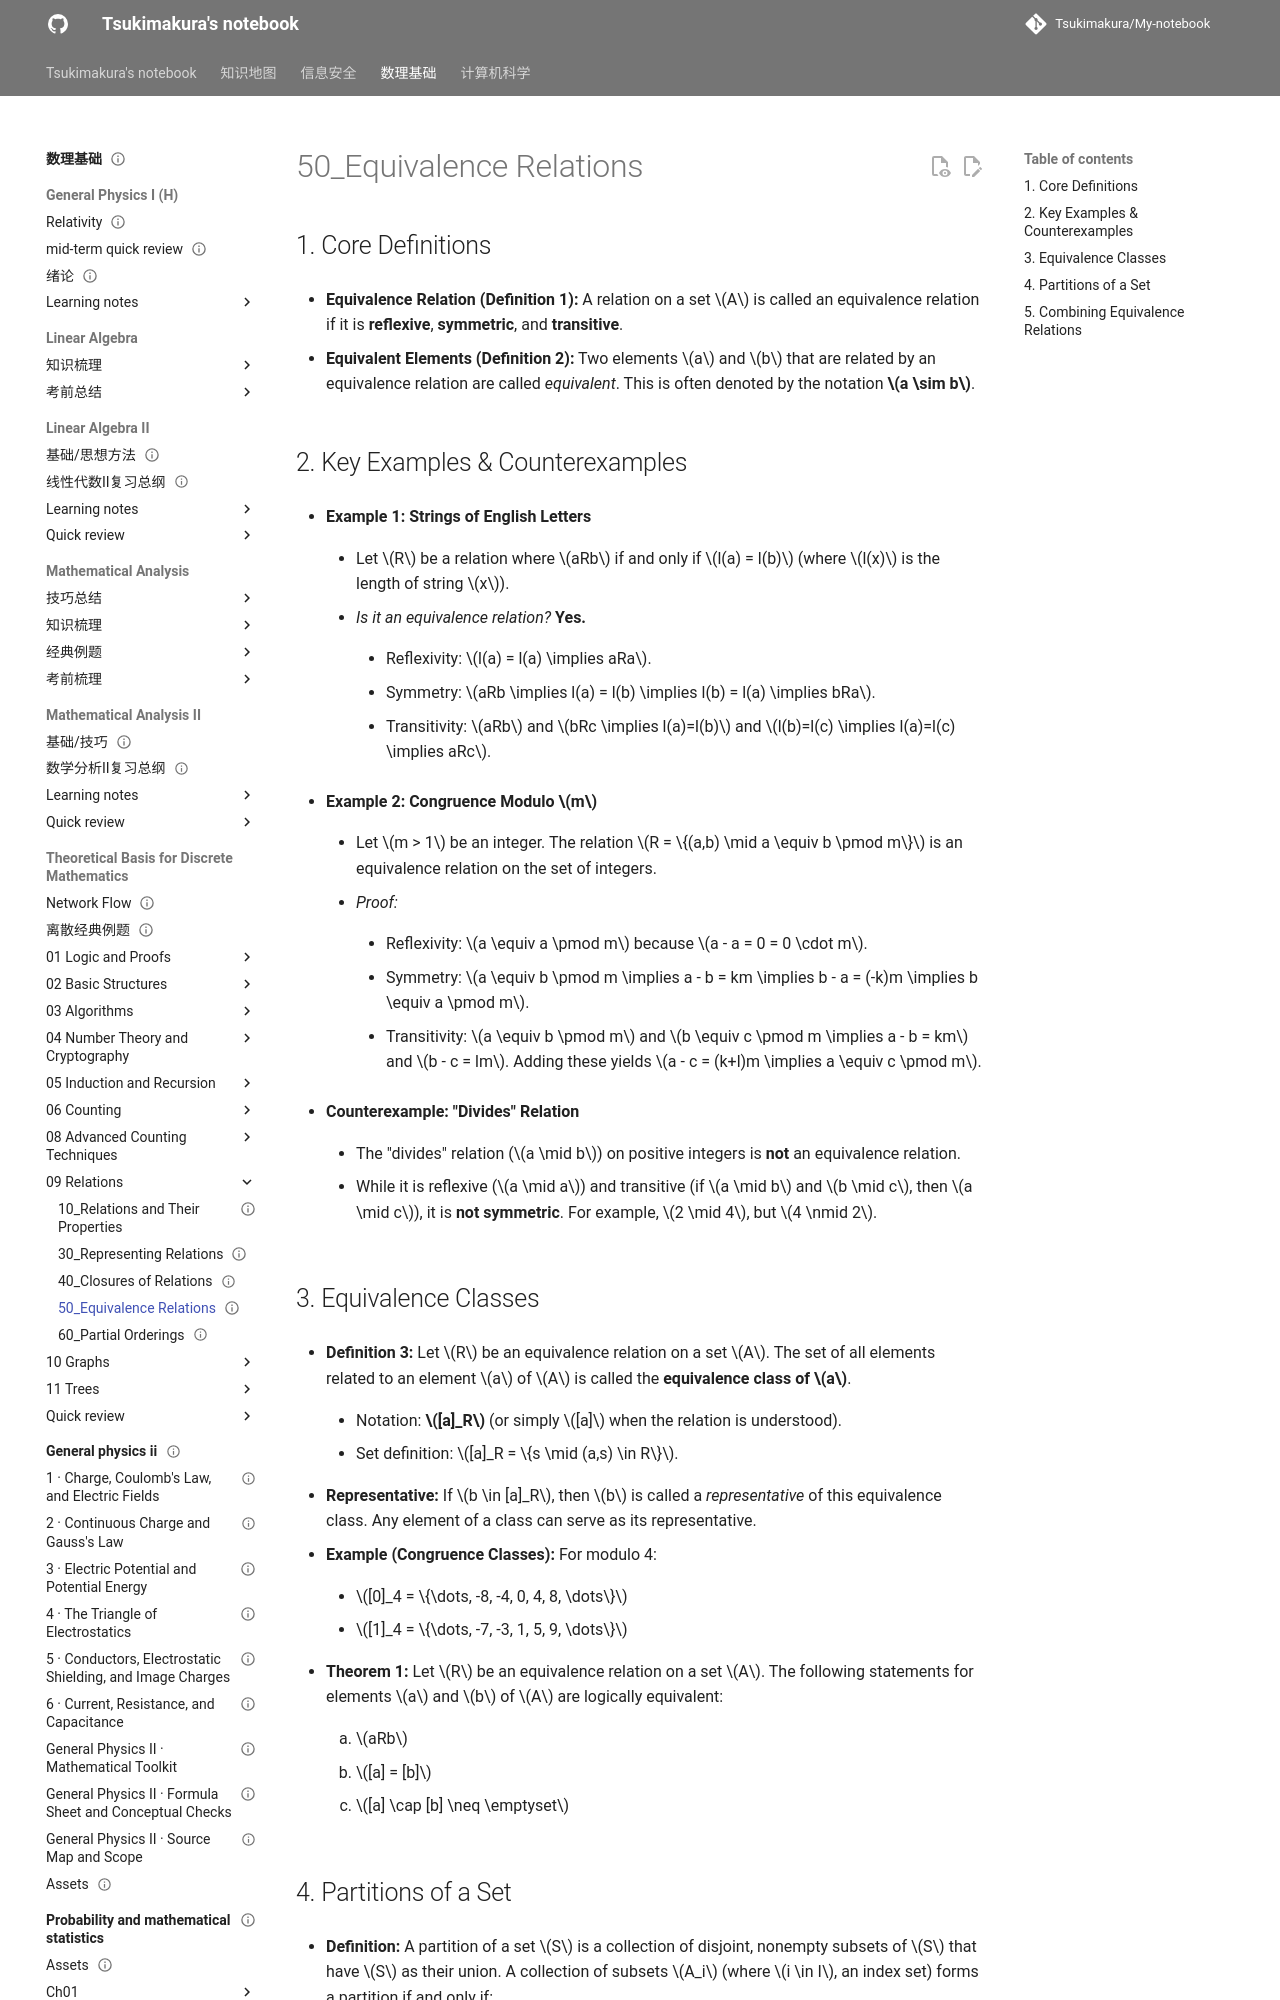

repository: Tsukimakura/My-notebook · page: 数理基础/Theoretical Basis for Discrete Mathematics/09_Relations/50_Equivalence Relations/index.html · generator: mkdocs

---
title: "50_Equivalence Relations"
status: draft
tags: [math-physics]
created: null
updated: 2026-10-06
sources: []
---

# 50_Equivalence Relations

## 1. Core Definitions

- **Equivalence Relation (Definition 1):** A relation on a set $A$ is called an equivalence relation if it is **reflexive**, **symmetric**, and **transitive**.

- **Equivalent Elements (Definition 2):** Two elements $a$ and $b$ that are related by an equivalence relation are called _equivalent_. This is often denoted by the notation **$a \sim b$**.

## 2. Key Examples & Counterexamples

- **Example 1: Strings of English Letters**

    - Let $R$ be a relation where $aRb$ if and only if $l(a) = l(b)$ (where $l(x)$ is the length of string $x$).

    - _Is it an equivalence relation?_ **Yes.**

        - Reflexivity: $l(a) = l(a) \implies aRa$.

        - Symmetry: $aRb \implies l(a) = l(b) \implies l(b) = l(a) \implies bRa$.

        - Transitivity: $aRb$ and $bRc \implies l(a)=l(b)$ and $l(b)=l(c) \implies l(a)=l(c) \implies aRc$.

- **Example 2: Congruence Modulo $m$**

    - Let $m > 1$ be an integer. The relation $R = \{(a,b) \mid a \equiv b \pmod m\}$ is an equivalence relation on the set of integers.

    - _Proof:_

        - Reflexivity: $a \equiv a \pmod m$ because $a - a = 0 = 0 \cdot m$.

        - Symmetry: $a \equiv b \pmod m \implies a - b = km \implies b - a = (-k)m \implies b \equiv a \pmod m$.

        - Transitivity: $a \equiv b \pmod m$ and $b \equiv c \pmod m \implies a - b = km$ and $b - c = lm$. Adding these yields $a - c = (k+l)m \implies a \equiv c \pmod m$.

- **Counterexample: "Divides" Relation**

    - The "divides" relation ($a \mid b$) on positive integers is **not** an equivalence relation.

    - While it is reflexive ($a \mid a$) and transitive (if $a \mid b$ and $b \mid c$, then $a \mid c$), it is **not symmetric**. For example, $2 \mid 4$, but $4 \nmid 2$.

## 3. Equivalence Classes

- **Definition 3:** Let $R$ be an equivalence relation on a set $A$. The set of all elements related to an element $a$ of $A$ is called the **equivalence class of $a$**.

    - Notation: **$[a]_R$** (or simply $[a]$ when the relation is understood).

    - Set definition: $[a]_R = \{s \mid (a,s) \in R\}$.

- **Representative:** If $b \in [a]_R$, then $b$ is called a _representative_ of this equivalence class. Any element of a class can serve as its representative.

- **Example (Congruence Classes):** For modulo 4:

    - $[0]_4 = \{\dots, -8, -4, 0, 4, 8, \dots\}$

    - $[1]_4 = \{\dots, -7, -3, 1, 5, 9, \dots\}$

- **Theorem 1:** Let $R$ be an equivalence relation on a set $A$. The following statements for elements $a$ and $b$ of $A$ are logically equivalent:

    1. $aRb$

    2. $[a] = [b]$

    3. $[a] \cap [b] \neq \emptyset$
